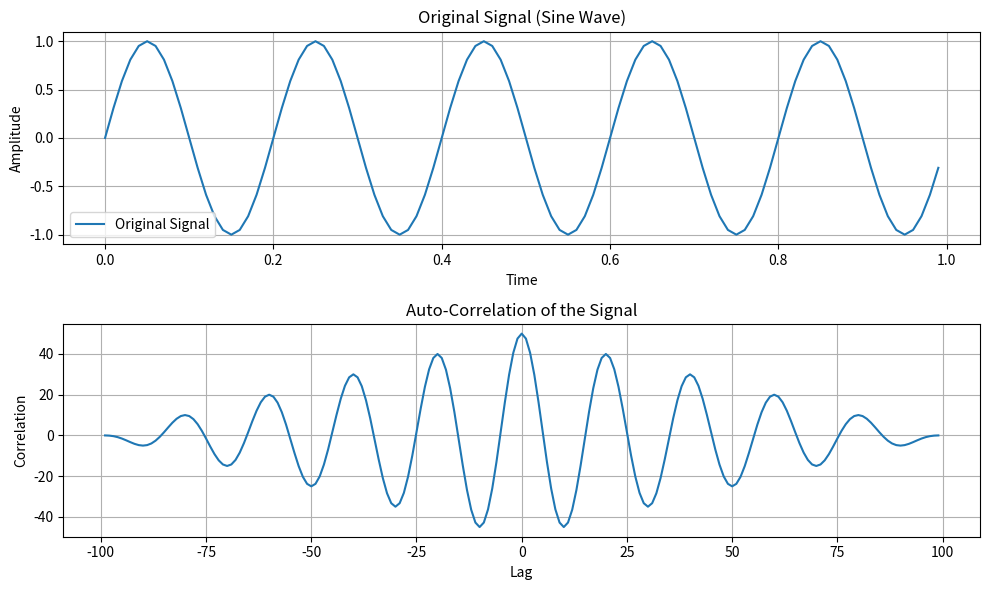

Source code (Python):
import numpy as np
import matplotlib.pyplot as plt

# Generate time vector
t = np.linspace(0, 1, 100, endpoint=False)

# Create a sine wave signal
x = np.sin(2 * np.pi * 5 * t)

# Compute auto-correlation
auto_correlation = np.correlate(x, x, mode='full')
lags = np.arange(-len(x) + 1, len(x))

# Plot original signal
plt.figure(figsize=(10, 6))

plt.subplot(2, 1, 1)
plt.plot(t, x, label="Original Signal")
plt.title("Original Signal (Sine Wave)")
plt.xlabel("Time")
plt.ylabel("Amplitude")
plt.legend()
plt.grid()

# Plot auto-correlation
plt.subplot(2, 1, 2)
plt.plot(lags, auto_correlation)
plt.title("Auto-Correlation of the Signal")
plt.xlabel("Lag")
plt.ylabel("Correlation")
plt.grid()

plt.tight_layout()
plt.show()
